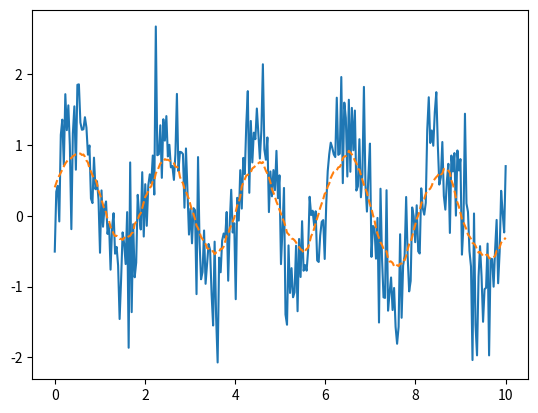

Write the Python code that produced this figure.
import numpy as np
import matplotlib.pyplot as plt

def moyenneMobile(signal, windowSize) :
    return np.convolve(signal, np.ones(windowSize) / windowSize, 'same')

duration = 10
f = 150
fe = 2*f

t = np.linspace(0, duration, fe)

signal = np.sin(2*np.pi*f*t)

signal += np.random.normal(0.1, 0.5, len(signal))

windowSize = 30

convolution = moyenneMobile(signal, windowSize)

plt.plot(t, signal)
plt.plot(t, convolution, "--")

plt.show()
